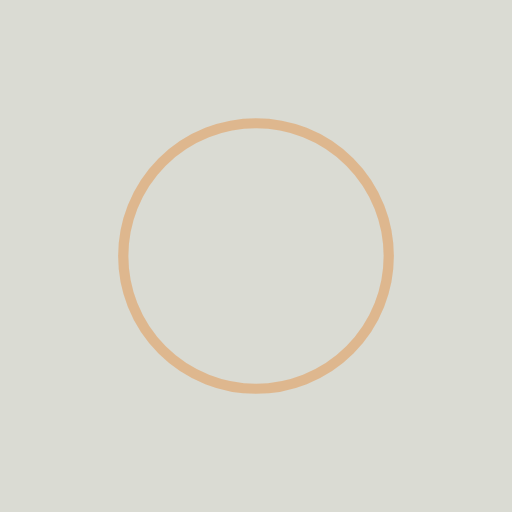
t = 0.00 s
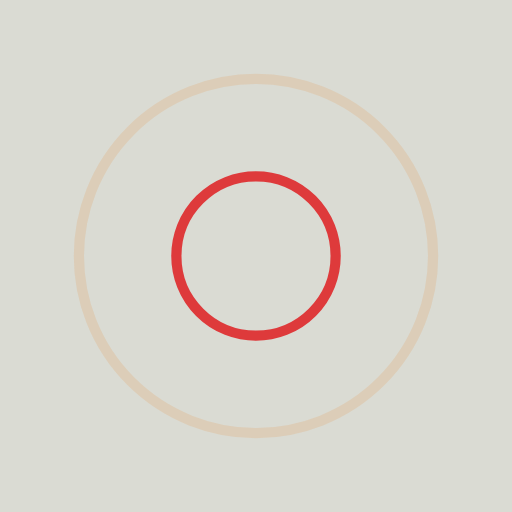
t = 0.25 s
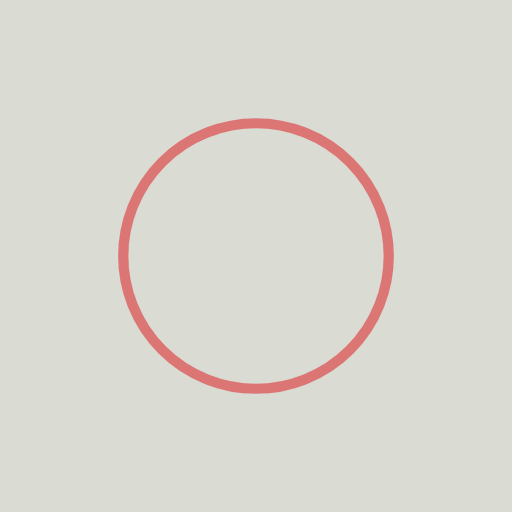
t = 0.50 s
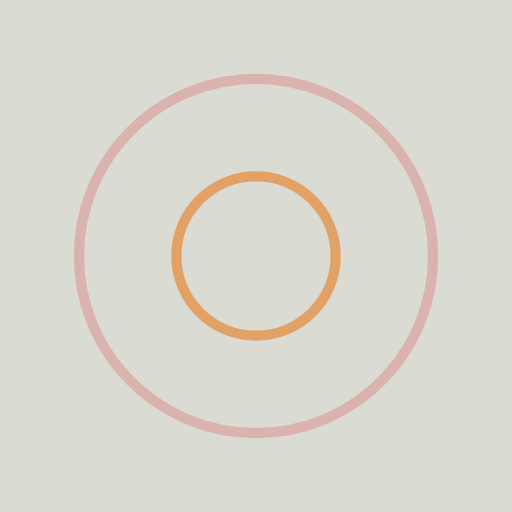
t = 0.75 s

The animated SVG that drew these frames (rendered in a browser with its animation timeline set to each time). Animation: 4 SMIL elements (animate=4); one cycle of 1.00 s, repeats indefinitely.

<?xml version="1.0" encoding="utf-8"?>
<svg xmlns="http://www.w3.org/2000/svg" xmlns:xlink="http://www.w3.org/1999/xlink" style="margin: auto; background:#dadbd3; display: block; shape-rendering: auto; animation-play-state: running; animation-delay: 0s;" width="200px" height="200px" viewBox="0 0 100 100" preserveAspectRatio="xMidYMid">
<circle cx="50" cy="50" r="0" fill="none" stroke="#df1317" stroke-width="2" style="animation-play-state: running; animation-delay: 0s;">
  <animate attributeName="r" repeatCount="indefinite" dur="1s" values="0;40" keyTimes="0;1" keySplines="0 0.2 0.8 1" calcMode="spline" begin="0s" style="animation-play-state: running; animation-delay: 0s;"></animate>
  <animate attributeName="opacity" repeatCount="indefinite" dur="1s" values="1;0" keyTimes="0;1" keySplines="0.2 0 0.8 1" calcMode="spline" begin="0s" style="animation-play-state: running; animation-delay: 0s;"></animate>
</circle><circle cx="50" cy="50" r="0" fill="none" stroke="#e4934b" stroke-width="2" style="animation-play-state: running; animation-delay: 0s;">
  <animate attributeName="r" repeatCount="indefinite" dur="1s" values="0;40" keyTimes="0;1" keySplines="0 0.2 0.8 1" calcMode="spline" begin="-0.5s" style="animation-play-state: running; animation-delay: 0s;"></animate>
  <animate attributeName="opacity" repeatCount="indefinite" dur="1s" values="1;0" keyTimes="0;1" keySplines="0.2 0 0.8 1" calcMode="spline" begin="-0.5s" style="animation-play-state: running; animation-delay: 0s;"></animate>
</circle>
<!-- [ldio] generated by https://loading.io/ --></svg>
